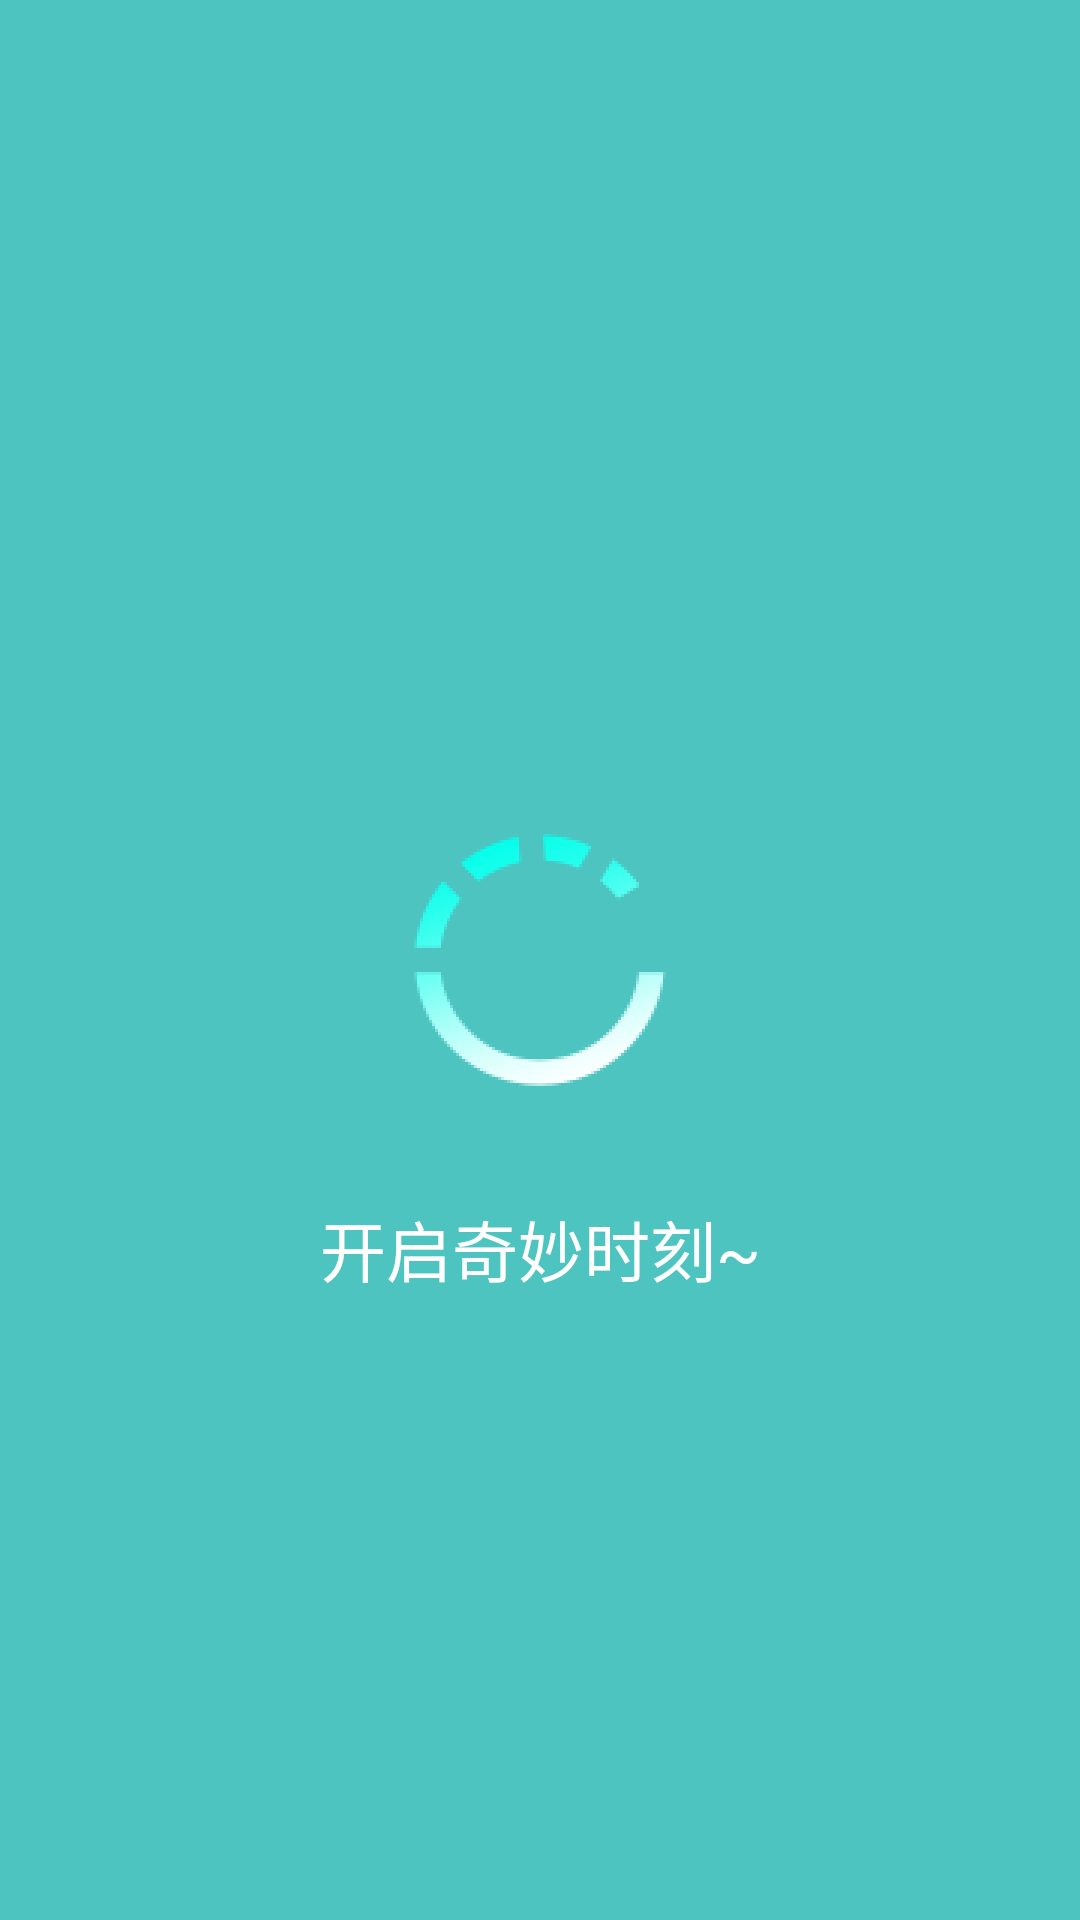

Layout XML and referenced resources for this Android screen:
<!-- AndroidManifest.xml: activity theme Theme.FamilyCompanionship.SplashTheme -->
<!-- res/layout/activity_splash.xml -->
<?xml version="1.0" encoding="utf-8"?>
<androidx.constraintlayout.widget.ConstraintLayout xmlns:android="http://schemas.android.com/apk/res/android"
    xmlns:app="http://schemas.android.com/apk/res-auto"
    xmlns:tools="http://schemas.android.com/tools"
    android:id="@+id/layout_splash"
    android:layout_width="match_parent"
    android:layout_height="match_parent"
    tools:context=".ui.activity.SplashActivity">

    <ImageView
        android:id="@+id/imageView"
        android:layout_width="@dimen/dp_100"
        android:layout_height="@dimen/dp_100"
        android:contentDescription="@null"
        android:src="@drawable/ic_splash"
        app:layout_constraintBottom_toBottomOf="parent"
        app:layout_constraintEnd_toEndOf="parent"
        app:layout_constraintStart_toStartOf="parent"
        app:layout_constraintTop_toTopOf="parent" />

    <TextView
        android:layout_width="wrap_content"
        android:layout_height="wrap_content"
        android:layout_marginTop="@dimen/dp_30"
        android:text="@string/splash_text"
        android:textColor="@color/white"
        android:textSize="@dimen/sp_22"
        app:layout_constraintEnd_toEndOf="@+id/imageView"
        app:layout_constraintStart_toStartOf="@+id/imageView"
        app:layout_constraintTop_toBottomOf="@+id/imageView" />
</androidx.constraintlayout.widget.ConstraintLayout>
<!-- resources referenced by this layout -->
<resources>
  <color name="white">#FFFFFFFF</color>
  <dimen name="dp_100">100dp</dimen>
  <dimen name="dp_30">30dp</dimen>
  <dimen name="sp_22">22sp</dimen>
  <!-- drawable ic_splash: png bitmap (drawable-xxhdpi, 8509 bytes) -->
  <string name="splash_text">开启奇妙时刻~</string>
  <style name="Theme.FamilyCompanionship.SplashTheme">
          
          <item name="android:windowBackground">#4ec4c1</item>
      </style>
</resources>
